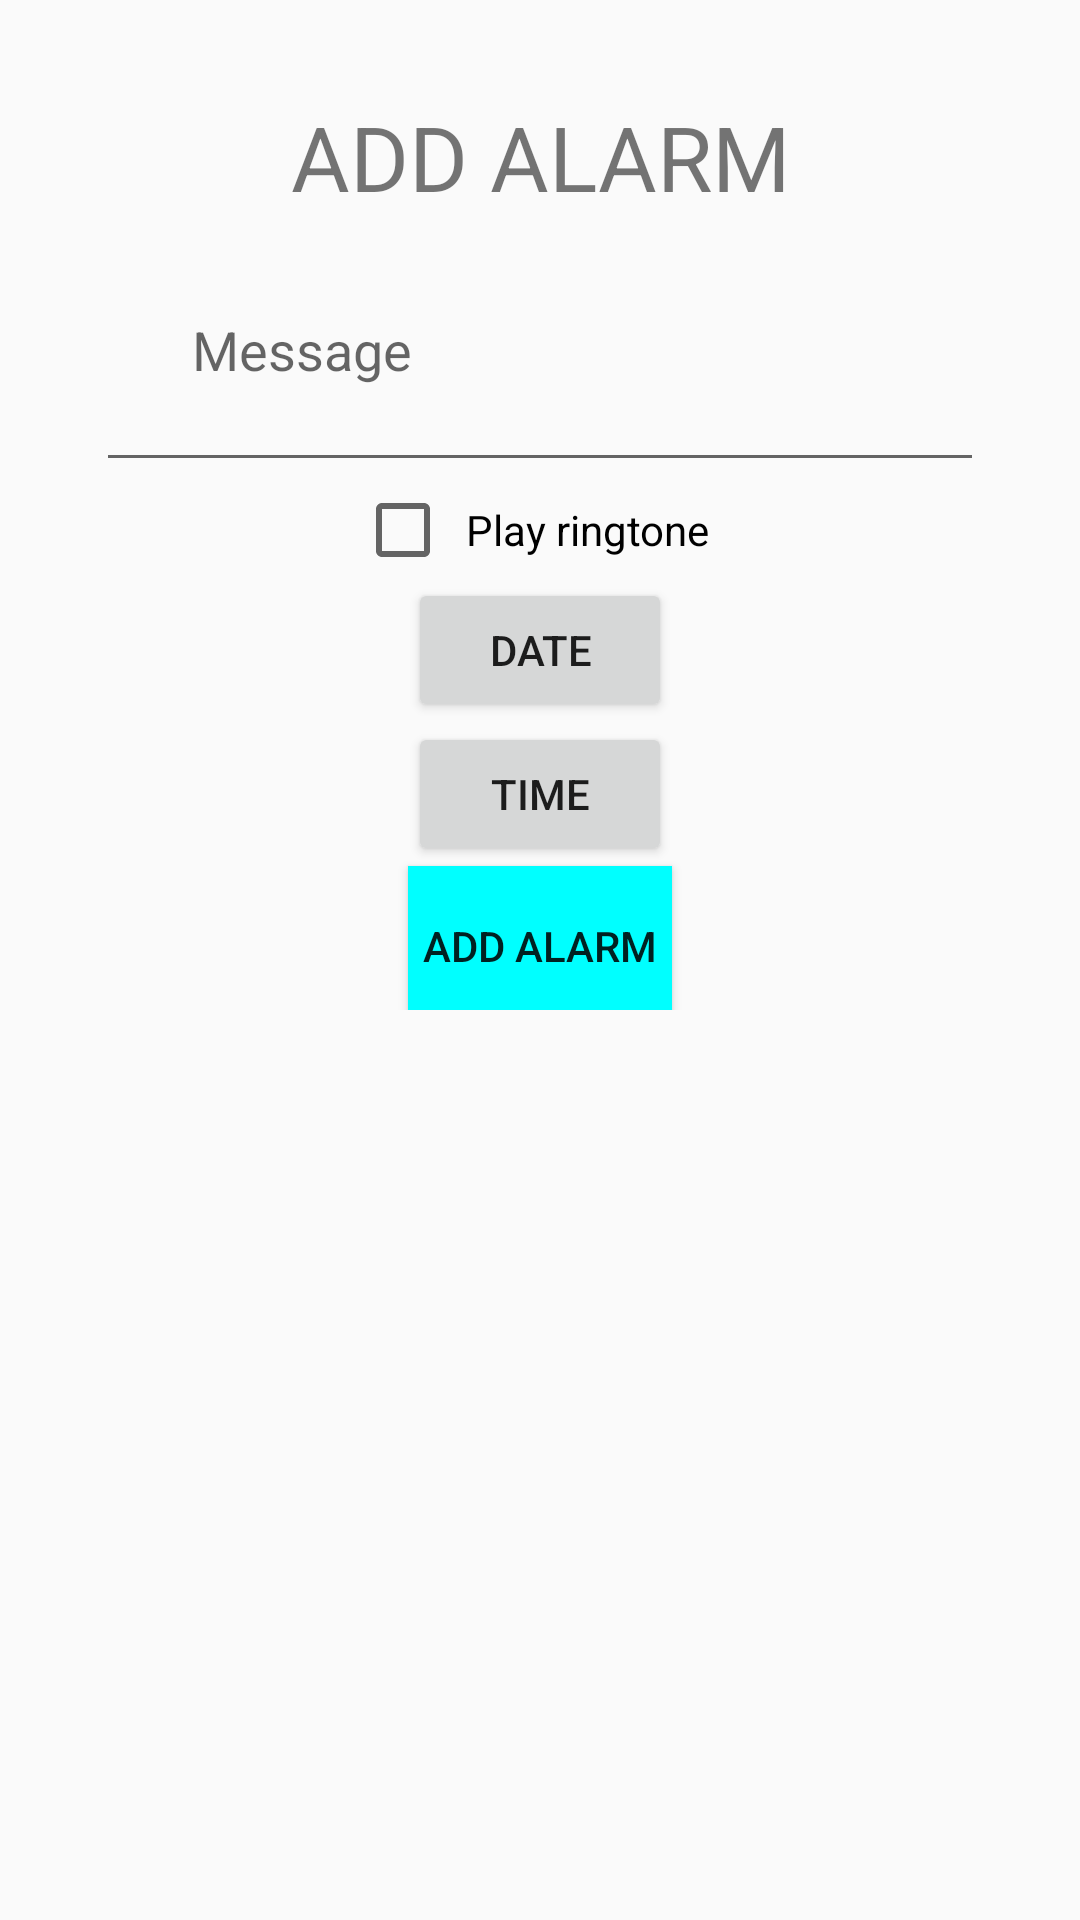

Reconstruct the res/layout file that produces this screen, plus the resources it refers to.
<!-- AndroidManifest.xml: application theme AppTheme -->
<!-- res/layout/fragment_add_alarm.xml -->
<?xml version="1.0" encoding="utf-8"?>
<ScrollView xmlns:android="http://schemas.android.com/apk/res/android"
    android:padding="@dimen/alarm_notification_text_size"
    android:layout_width="match_parent"
    android:layout_height="match_parent" >

    <LinearLayout
        android:layout_width="match_parent"
        android:layout_height="wrap_content"
        android:orientation="vertical"
        android:gravity="center"
        >

        <TextView
            android:textSize="@dimen/text_big"
            android:gravity="center"
            android:text="@string/add_alarm_title"
            android:layout_width="match_parent"
            android:layout_height="wrap_content" />

        <EditText
            android:padding="@dimen/alarm_notification_text_size"
            android:id="@+id/msg_et"
            android:layout_width="match_parent"
            android:layout_height="wrap_content"
            android:ems="10"
            android:maxLines="2"
            android:hint="@string/alarm_text_hint" >
        </EditText>

        <CheckBox
            android:padding="@dimen/padding_small"
            android:id="@+id/sound_cb"
            android:layout_width="wrap_content"
            android:layout_height="wrap_content"
            android:text="@string/play_ringtone_text" />

        <include layout="@layout/time_layout"
            android:layout_width="match_parent"
            android:layout_height="match_parent" />

        <Button
            android:background="@color/active"
            android:paddingTop="@dimen/padding_small"
            android:id="@+id/add_alarm"
            android:layout_width="wrap_content"
            android:layout_height="wrap_content"
            android:text="@string/add_alarm_text_button" />

    </LinearLayout>

</ScrollView>
<!-- res/layout/time_layout.xml (included above) -->
<?xml version="1.0" encoding="utf-8"?>
<LinearLayout
    xmlns:android="http://schemas.android.com/apk/res/android"
    android:layout_width="match_parent"
    android:layout_height="wrap_content"
    android:orientation="vertical"
    android:layout_gravity="center"
    android:gravity="center"
    >

    <Button
        android:text="@string/date_text_button"
        android:id="@+id/date_picker_button"
        android:layout_width="wrap_content"
        android:layout_height="wrap_content"
        />

    <Button
        android:text="@string/time_text_button"
        android:id="@+id/time_picker_button"
        android:layout_width="wrap_content"
        android:layout_height="wrap_content"
        />

</LinearLayout>
<!-- resources referenced by this layout -->
<resources>
  <color name="active">#00ffff</color>
  <dimen name="alarm_notification_text_size">32sp</dimen>
  <dimen name="padding_small">5dp</dimen>
  <dimen name="text_big">30sp</dimen>
  <string name="add_alarm_text_button">ADD ALARM</string>
  <string name="add_alarm_title">ADD ALARM</string>
  <string name="alarm_text_hint">Message</string>
  <string name="date_text_button">DATE</string>
  <string name="play_ringtone_text">Play ringtone</string>
  <string name="time_text_button">TIME</string>
  <style name="AppTheme" parent="Theme.AppCompat.Light.NoActionBar">
          <item name="colorPrimary">@color/colorPrimary</item>
          <item name="colorPrimaryDark">@color/colorPrimaryDark</item>
          <item name="colorAccent">@color/colorAccent</item>
          <item name="preferenceTheme">@style/PreferenceThemeOverlay</item>
      </style>
  <color name="colorPrimary">#3F51B5</color>
  <color name="colorPrimaryDark">#303F9F</color>
  <color name="colorAccent">#FF4081</color>
</resources>
